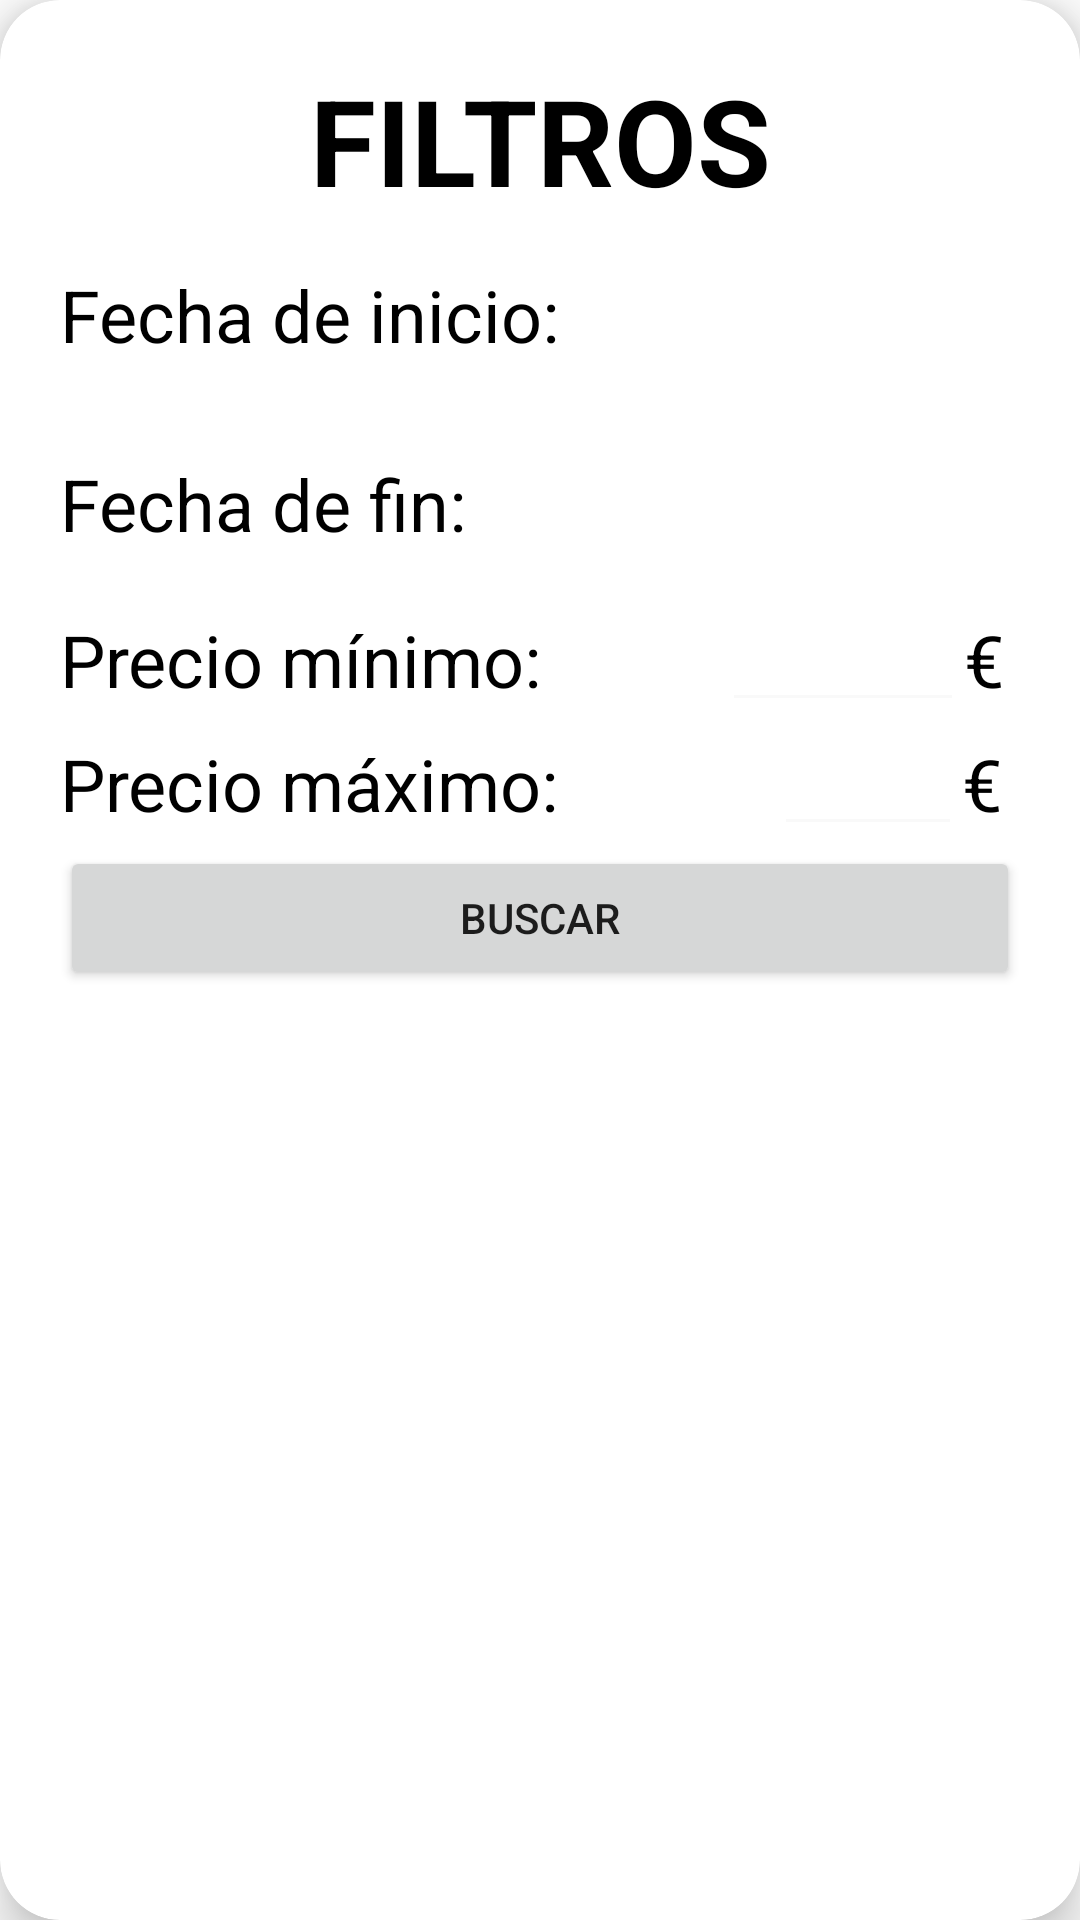

The Android layout XML behind this screen, and the referenced resources:
<!-- AndroidManifest.xml: application theme Theme.AcmeExplorer -->
<!-- res/layout/activity_filter.xml -->
<?xml version="1.0" encoding="utf-8"?>
<androidx.cardview.widget.CardView xmlns:android="http://schemas.android.com/apk/res/android"
    xmlns:app="http://schemas.android.com/apk/res-auto"
    xmlns:tools="http://schemas.android.com/tools"
    android:layout_width="match_parent"
    android:layout_height="match_parent"
    android:layout_margin="15dp"
    app:cardBackgroundColor="@color/white"
    app:cardCornerRadius="20dp"
    app:cardElevation="10dp"
    tools:context=".trips.FilterActivity">

    <LinearLayout
        android:layout_width="match_parent"
        android:layout_height="match_parent"
        android:orientation="vertical"
        android:layout_margin="20dp">

        <TextView
            android:layout_width="match_parent"
            android:layout_height="wrap_content"
            android:text="FILTROS"
            android:textSize="40sp"
            android:gravity="center_horizontal"
            android:textColor="@color/black"
            android:textStyle="bold"/>

        <LinearLayout
            android:layout_width="match_parent"
            android:layout_height="wrap_content"
            android:orientation="horizontal">

            <TextView
                android:layout_width="wrap_content"
                android:layout_height="match_parent"
                android:text="Fecha de inicio:"
                android:layout_weight="0.60"
                android:textSize="24sp"
                android:textColor="@color/black"
                android:gravity="center_vertical"/>

            <TextView
                android:id="@+id/tvFilterStartDate"
                android:layout_width="wrap_content"
                android:layout_height="match_parent"
                android:layout_weight="0.30"
                android:textSize="20sp"
                android:textColor="@color/black"
                android:gravity="center_vertical"/>

            <ImageView
                android:layout_weight="0.10"
                android:id="@+id/ivCalendarStartDate"
                android:layout_width="30dp"
                android:layout_height="63dp"
                android:onClick="selectStartDate"
                app:srcCompat="@drawable/ic_calendar"
                android:gravity="end"/>
        </LinearLayout>

        <LinearLayout
            android:layout_width="match_parent"
            android:layout_height="wrap_content"
            android:orientation="horizontal">

            <TextView
                android:layout_width="wrap_content"
                android:layout_height="match_parent"
                android:text="Fecha de fin:"
                android:layout_weight="0.60"
                android:textSize="24sp"
                android:textColor="@color/black"
                android:gravity="center_vertical"/>

            <TextView
                android:id="@+id/tvFilterEndDate"
                android:layout_width="wrap_content"
                android:layout_height="match_parent"
                android:layout_weight="0.30"
                android:textSize="20sp"
                android:textColor="@color/black"
                android:gravity="center_vertical"/>

            <ImageView
                android:layout_weight="0.10"
                android:id="@+id/ivCalendarEndDate"
                android:layout_width="30dp"
                android:layout_height="63dp"
                android:onClick="selectEndDate"
                app:srcCompat="@drawable/ic_calendar"
                android:gravity="end"/>
        </LinearLayout>

        <LinearLayout
            android:layout_width="match_parent"
            android:layout_height="wrap_content"
            android:orientation="horizontal">

            <TextView
                android:layout_width="wrap_content"
                android:layout_height="match_parent"
                android:text="Precio mínimo:"
                android:textColor="@color/black"
                android:layout_weight="0.60"
                android:textSize="24sp"
                android:gravity="center_vertical"/>

            <EditText
                android:id="@+id/editTextMinPrice"
                android:layout_width="wrap_content"
                android:layout_height="wrap_content"
                android:layout_weight="0.60"
                android:textColor="@color/black"
                android:backgroundTint="#f9f9f9"
                android:inputType="number" />

            <TextView
                android:layout_width="wrap_content"
                android:layout_height="match_parent"
                android:text="€"
                android:layout_weight="0.05"
                android:textSize="24sp"
                android:textColor="@color/black"
                android:gravity="center_vertical"/>

        </LinearLayout>

        <LinearLayout
            android:layout_width="match_parent"
            android:layout_height="wrap_content"
            android:orientation="horizontal">

            <TextView
                android:layout_width="wrap_content"
                android:layout_height="match_parent"
                android:text="Precio máximo:"
                android:textColor="@color/black"
                android:layout_weight="0.60"
                android:textSize="24sp"
                android:gravity="center_vertical"/>

            <EditText
                android:id="@+id/editTextMaxPrice"
                android:layout_width="wrap_content"
                android:layout_height="wrap_content"
                android:layout_weight="0.35"
                android:textColor="@color/black"
                android:backgroundTint="#f9f9f9"
                android:inputType="number" />

            <TextView
                android:layout_width="wrap_content"
                android:layout_height="match_parent"
                android:text="€"
                android:layout_weight="0.05"
                android:textSize="24sp"
                android:textColor="@color/black"
                android:gravity="center_vertical"/>

        </LinearLayout>

        <Button
            android:id="@+id/button"
            android:layout_width="match_parent"
            android:layout_height="wrap_content"
            android:text="Buscar"
            android:onClick="sendData"/>


    </LinearLayout>

</androidx.cardview.widget.CardView>
<!-- resources referenced by this layout -->
<resources>
  <color name="black">#FF000000</color>
  <color name="white">#FFFFFFFF</color>
  <style name="Theme.AcmeExplorer" parent="Theme.MaterialComponents.DayNight.NoActionBar">
          
          <item name="colorPrimary">@color/purple_500</item>
          <item name="colorPrimaryVariant">@color/purple_700</item>
          <item name="colorOnPrimary">@color/white</item>
          
          <item name="colorSecondary">@color/teal_200</item>
          <item name="colorSecondaryVariant">@color/teal_700</item>
          <item name="colorOnSecondary">@color/black</item>
          
          <item name="android:statusBarColor" tools:targetApi="l">?attr/colorPrimaryVariant</item>
          
      </style>
  <color name="purple_500">#FF6200EE</color>
  <color name="purple_700">#FF3700B3</color>
  <color name="teal_200">#FF03DAC5</color>
  <color name="teal_700">#FF018786</color>
</resources>
